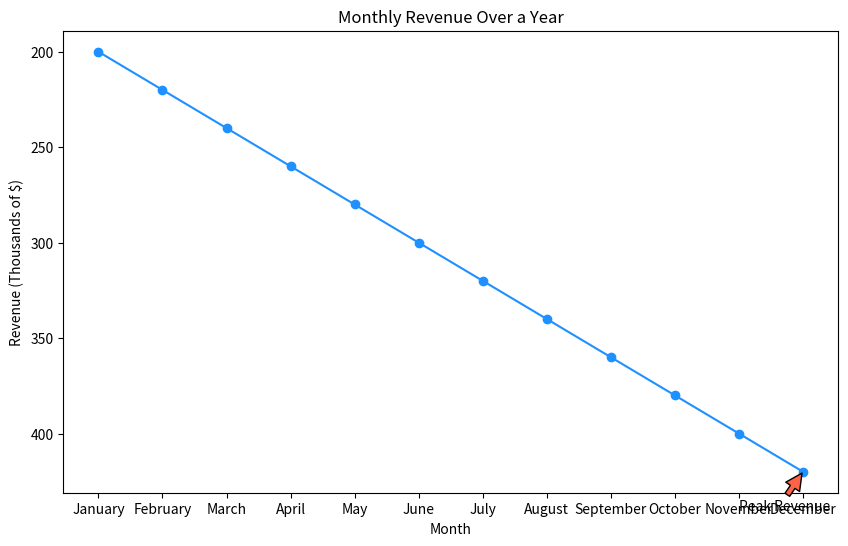

The matplotlib source for this figure:

import matplotlib.pyplot as plt

# Data points
months = ["January", "February", "March", "April", "May", "June",
          "July", "August", "September", "October", "November", "December"]
revenue = [200, 220, 240, 260, 280, 300, 320, 340, 360, 380, 400, 420]

plt.figure(figsize=(10, 6))  # Adjust width and height of the chart
plt.plot(months, revenue, marker='o', linestyle='-', color='#1e90ff')  # Specific hex color

# Annotation for the highest revenue
plt.annotate('Peak Revenue', xy=('December', 420), xytext=('November', 440),
             arrowprops=dict(facecolor='#ff6347', shrink=0.05))

# Adding labels and title
plt.xlabel('Month')
plt.ylabel('Revenue (Thousands of $)')
plt.title('Monthly Revenue Over a Year')

# Invert Y axis
plt.gca().invert_yaxis()

# Showing the plot
plt.show()
